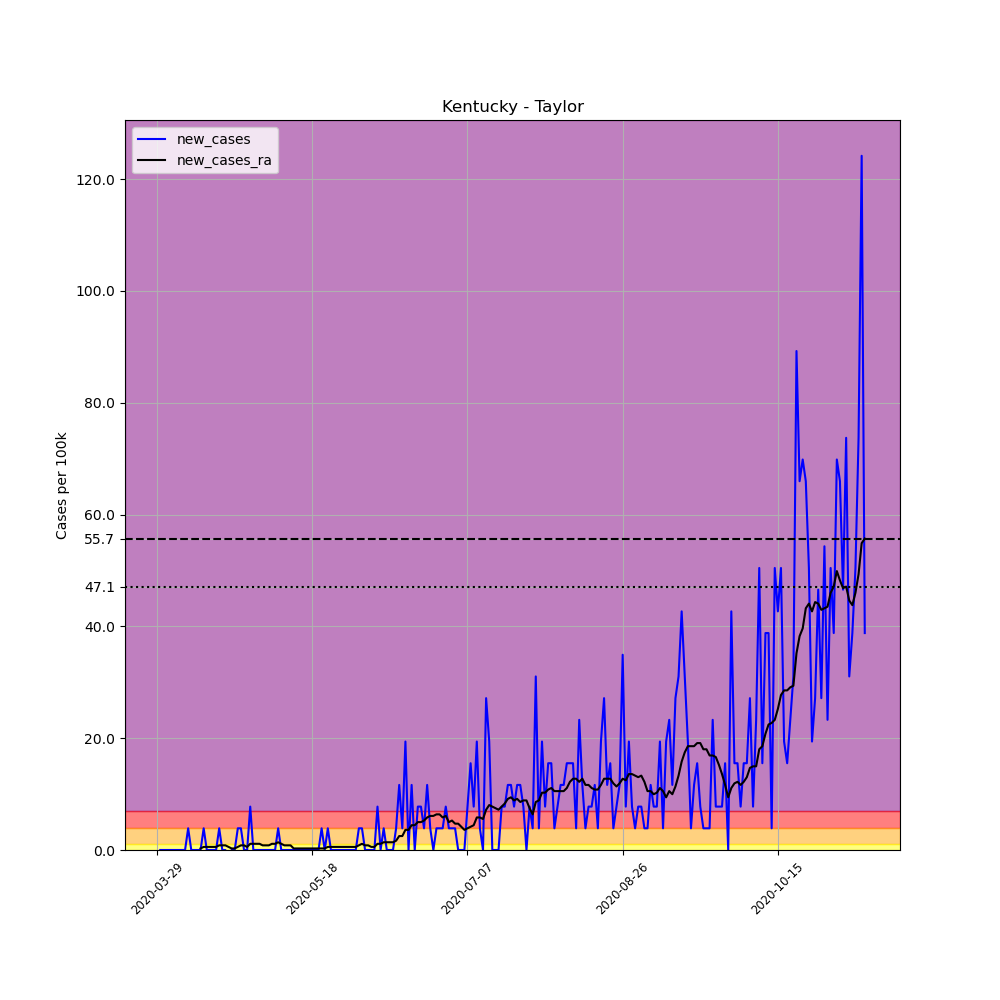

The table this chart was drawn from, first rows:
, date, county, state, fips, cases, deaths, COUNTY, STNAME, CTYNAME, POPESTIMATE2019, per_100k, new_cases, new_cases_ra
449053, 2020-03-29, Taylor, Kentucky, 21217, 2, 0, 217, Kentucky, Taylor, 25769, 7.761, , 
449054, 2020-03-30, Taylor, Kentucky, 21217, 2, 0, 217, Kentucky, Taylor, 25769, 7.761, 0.0, 
449055, 2020-03-31, Taylor, Kentucky, 21217, 2, 0, 217, Kentucky, Taylor, 25769, 7.761, 0.0, 
449056, 2020-04-01, Taylor, Kentucky, 21217, 2, 0, 217, Kentucky, Taylor, 25769, 7.761, 0.0, 
449057, 2020-04-02, Taylor, Kentucky, 21217, 2, 0, 217, Kentucky, Taylor, 25769, 7.761, 0.0, 
449058, 2020-04-03, Taylor, Kentucky, 21217, 2, 0, 217, Kentucky, Taylor, 25769, 7.761, 0.0, 
449059, 2020-04-04, Taylor, Kentucky, 21217, 2, 0, 217, Kentucky, Taylor, 25769, 7.761, 0.0, 
449060, 2020-04-05, Taylor, Kentucky, 21217, 2, 0, 217, Kentucky, Taylor, 25769, 7.761, 0.0, 
449061, 2020-04-06, Taylor, Kentucky, 21217, 2, 0, 217, Kentucky, Taylor, 25769, 7.761, 0.0, 
449062, 2020-04-07, Taylor, Kentucky, 21217, 2, 0, 217, Kentucky, Taylor, 25769, 7.761, 0.0, 
449063, 2020-04-08, Taylor, Kentucky, 21217, 3, 0, 217, Kentucky, Taylor, 25769, 11.64, 3.881, 
449064, 2020-04-09, Taylor, Kentucky, 21217, 3, 0, 217, Kentucky, Taylor, 25769, 11.64, 0.0, 
449065, 2020-04-10, Taylor, Kentucky, 21217, 3, 0, 217, Kentucky, Taylor, 25769, 11.64, 0.0, 
449066, 2020-04-11, Taylor, Kentucky, 21217, 3, 0, 217, Kentucky, Taylor, 25769, 11.64, 0.0, 
449067, 2020-04-12, Taylor, Kentucky, 21217, 3, 0, 217, Kentucky, Taylor, 25769, 11.64, 0.0, 0.2772
449068, 2020-04-13, Taylor, Kentucky, 21217, 4, 0, 217, Kentucky, Taylor, 25769, 15.52, 3.881, 0.5544
449069, 2020-04-14, Taylor, Kentucky, 21217, 4, 0, 217, Kentucky, Taylor, 25769, 15.52, 0.0, 0.5544
449070, 2020-04-15, Taylor, Kentucky, 21217, 4, 0, 217, Kentucky, Taylor, 25769, 15.52, 0.0, 0.5544
449071, 2020-04-16, Taylor, Kentucky, 21217, 4, 0, 217, Kentucky, Taylor, 25769, 15.52, 0.0, 0.5544
449072, 2020-04-17, Taylor, Kentucky, 21217, 4, 0, 217, Kentucky, Taylor, 25769, 15.52, 0.0, 0.5544
449073, 2020-04-18, Taylor, Kentucky, 21217, 5, 0, 217, Kentucky, Taylor, 25769, 19.4, 3.881, 0.8316
449074, 2020-04-19, Taylor, Kentucky, 21217, 5, 0, 217, Kentucky, Taylor, 25769, 19.4, 0.0, 0.8316
449075, 2020-04-20, Taylor, Kentucky, 21217, 5, 0, 217, Kentucky, Taylor, 25769, 19.4, 0.0, 0.8316
449076, 2020-04-21, Taylor, Kentucky, 21217, 4, 0, 217, Kentucky, Taylor, 25769, 15.52, -3.881, 0.5544
449077, 2020-04-22, Taylor, Kentucky, 21217, 4, 0, 217, Kentucky, Taylor, 25769, 15.52, 0.0, 0.2772
449078, 2020-04-23, Taylor, Kentucky, 21217, 4, 0, 217, Kentucky, Taylor, 25769, 15.52, 0.0, 0.2772
449079, 2020-04-24, Taylor, Kentucky, 21217, 5, 0, 217, Kentucky, Taylor, 25769, 19.4, 3.881, 0.5544
449080, 2020-04-25, Taylor, Kentucky, 21217, 6, 0, 217, Kentucky, Taylor, 25769, 23.28, 3.881, 0.8316
449081, 2020-04-26, Taylor, Kentucky, 21217, 6, 0, 217, Kentucky, Taylor, 25769, 23.28, 0.0, 0.8316
449082, 2020-04-27, Taylor, Kentucky, 21217, 6, 0, 217, Kentucky, Taylor, 25769, 23.28, 0.0, 0.5544
449083, 2020-04-28, Taylor, Kentucky, 21217, 8, 0, 217, Kentucky, Taylor, 25769, 31.05, 7.761, 1.109
449084, 2020-04-29, Taylor, Kentucky, 21217, 8, 0, 217, Kentucky, Taylor, 25769, 31.05, 0.0, 1.109
449085, 2020-04-30, Taylor, Kentucky, 21217, 8, 0, 217, Kentucky, Taylor, 25769, 31.05, 0.0, 1.109
449086, 2020-05-01, Taylor, Kentucky, 21217, 8, 0, 217, Kentucky, Taylor, 25769, 31.05, 0.0, 1.109
449087, 2020-05-02, Taylor, Kentucky, 21217, 8, 0, 217, Kentucky, Taylor, 25769, 31.05, 0.0, 0.8316
449088, 2020-05-03, Taylor, Kentucky, 21217, 8, 0, 217, Kentucky, Taylor, 25769, 31.05, 0.0, 0.8316
449089, 2020-05-04, Taylor, Kentucky, 21217, 8, 0, 217, Kentucky, Taylor, 25769, 31.05, 0.0, 0.8316
449090, 2020-05-05, Taylor, Kentucky, 21217, 8, 0, 217, Kentucky, Taylor, 25769, 31.05, 0.0, 1.109
449091, 2020-05-06, Taylor, Kentucky, 21217, 8, 0, 217, Kentucky, Taylor, 25769, 31.05, 0.0, 1.109
449092, 2020-05-07, Taylor, Kentucky, 21217, 9, 0, 217, Kentucky, Taylor, 25769, 34.93, 3.881, 1.386
449093, 2020-05-08, Taylor, Kentucky, 21217, 9, 0, 217, Kentucky, Taylor, 25769, 34.93, 0.0, 1.109
449094, 2020-05-09, Taylor, Kentucky, 21217, 9, 0, 217, Kentucky, Taylor, 25769, 34.93, 0.0, 0.8316
449095, 2020-05-10, Taylor, Kentucky, 21217, 9, 0, 217, Kentucky, Taylor, 25769, 34.93, 0.0, 0.8316
449096, 2020-05-11, Taylor, Kentucky, 21217, 9, 0, 217, Kentucky, Taylor, 25769, 34.93, 0.0, 0.8316
449097, 2020-05-12, Taylor, Kentucky, 21217, 9, 0, 217, Kentucky, Taylor, 25769, 34.93, 0.0, 0.2772
449098, 2020-05-13, Taylor, Kentucky, 21217, 9, 0, 217, Kentucky, Taylor, 25769, 34.93, 0.0, 0.2772
449099, 2020-05-14, Taylor, Kentucky, 21217, 9, 0, 217, Kentucky, Taylor, 25769, 34.93, 0.0, 0.2772
449100, 2020-05-15, Taylor, Kentucky, 21217, 9, 0, 217, Kentucky, Taylor, 25769, 34.93, 0.0, 0.2772
449101, 2020-05-16, Taylor, Kentucky, 21217, 9, 0, 217, Kentucky, Taylor, 25769, 34.93, 0.0, 0.2772
449102, 2020-05-17, Taylor, Kentucky, 21217, 9, 0, 217, Kentucky, Taylor, 25769, 34.93, 0.0, 0.2772
449103, 2020-05-18, Taylor, Kentucky, 21217, 9, 0, 217, Kentucky, Taylor, 25769, 34.93, 0.0, 0.2772
449104, 2020-05-19, Taylor, Kentucky, 21217, 9, 0, 217, Kentucky, Taylor, 25769, 34.93, 0.0, 0.2772
449105, 2020-05-20, Taylor, Kentucky, 21217, 9, 0, 217, Kentucky, Taylor, 25769, 34.93, 0.0, 0.2772
449106, 2020-05-21, Taylor, Kentucky, 21217, 10, 0, 217, Kentucky, Taylor, 25769, 38.81, 3.881, 0.2772
449107, 2020-05-22, Taylor, Kentucky, 21217, 10, 0, 217, Kentucky, Taylor, 25769, 38.81, 0.0, 0.2772
449108, 2020-05-23, Taylor, Kentucky, 21217, 11, 0, 217, Kentucky, Taylor, 25769, 42.69, 3.881, 0.5544
449109, 2020-05-24, Taylor, Kentucky, 21217, 11, 0, 217, Kentucky, Taylor, 25769, 42.69, 0.0, 0.5544
449110, 2020-05-25, Taylor, Kentucky, 21217, 11, 0, 217, Kentucky, Taylor, 25769, 42.69, 0.0, 0.5544
449111, 2020-05-26, Taylor, Kentucky, 21217, 11, 0, 217, Kentucky, Taylor, 25769, 42.69, 0.0, 0.5544
449112, 2020-05-27, Taylor, Kentucky, 21217, 11, 0, 217, Kentucky, Taylor, 25769, 42.69, 0.0, 0.5544
... 169 more rows
